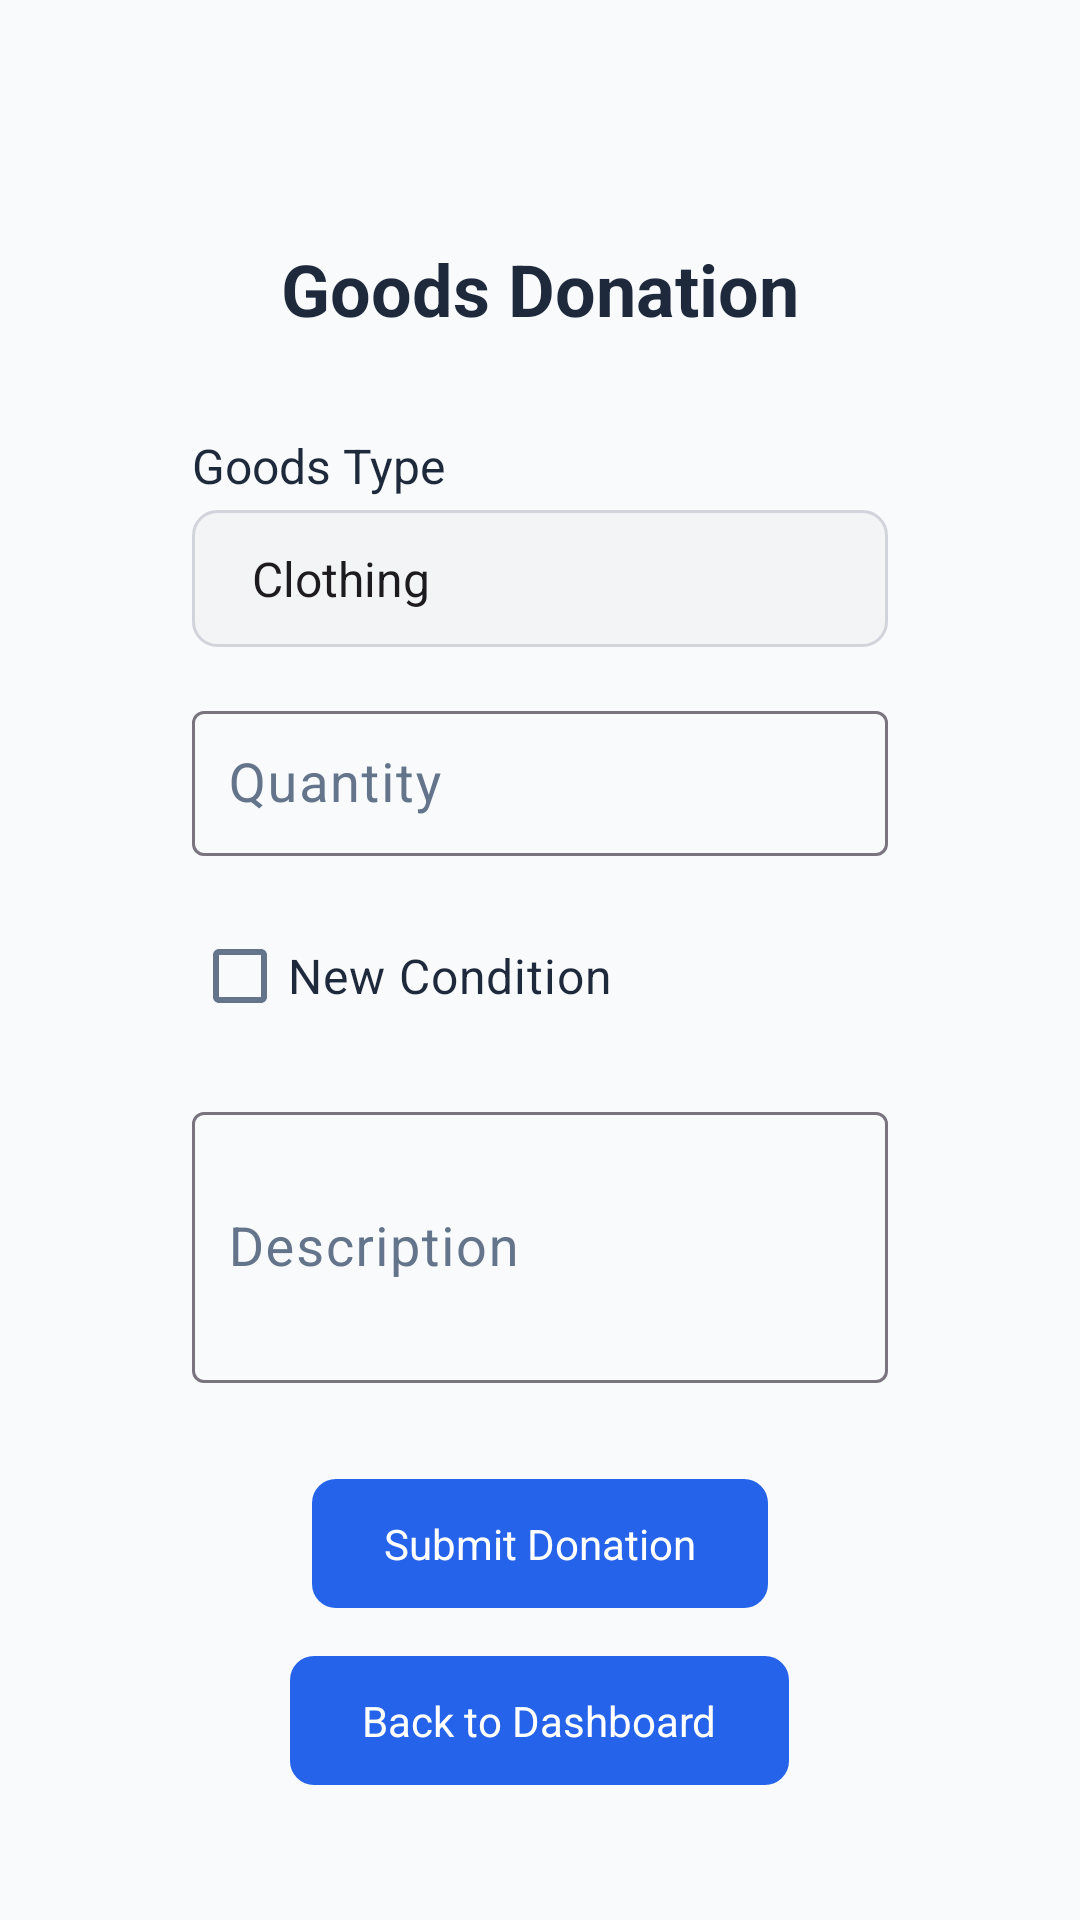

Here is an Android app screen rendered from its layout file. Give the layout XML and the strings, colors and styles it references.
<!-- AndroidManifest.xml: activity theme Theme.HelpingHands -->
<!-- res/layout/activity_goods_donation.xml -->
<?xml version="1.0" encoding="utf-8"?>
<ScrollView
    xmlns:android="http://schemas.android.com/apk/res/android"
    xmlns:app="http://schemas.android.com/apk/res-auto"
    android:layout_width="match_parent"
    android:layout_height="match_parent"
    android:padding="24dp"
    android:background="@color/background_light">

    <LinearLayout
        android:layout_width="match_parent"
        android:layout_height="wrap_content"
        android:orientation="vertical"
        android:padding="24dp"
        android:layout_marginHorizontal="16dp"
        android:layout_marginVertical="32dp">

        <TextView
            android:layout_width="wrap_content"
            android:layout_height="wrap_content"
            android:text="@string/goods_donation_title"
            android:textSize="24sp"
            android:textStyle="bold"
            android:textColor="@color/on_surface"
            android:layout_gravity="center_horizontal"
            android:layout_marginBottom="32dp"/>

        <TextView
            android:layout_width="wrap_content"
            android:layout_height="wrap_content"
            android:text="@string/goods_type_label"
            android:textSize="16sp"
            android:textColor="@color/on_surface"
            android:layout_marginBottom="4dp"/>

        <Spinner
            android:id="@+id/spGoodsType"
            android:layout_width="match_parent"
            android:layout_height="wrap_content"
            android:background="@drawable/rounded_text_bg"
            android:entries="@array/goods_types"
            android:padding="12dp"/>

        <com.google.android.material.textfield.TextInputLayout
            android:id="@+id/quantityLayout"
            android:layout_width="match_parent"
            android:layout_height="wrap_content"
            android:layout_marginTop="16dp"
            app:hintTextAppearance="@style/TextAppearance.AppCompat.Caption"
            app:hintTextColor="@color/on_surface_variant"
            android:hint="@string/quantity_label_goods">

            <com.google.android.material.textfield.TextInputEditText
                android:id="@+id/etQuantity"
                android:layout_width="match_parent"
                android:layout_height="wrap_content"
                android:inputType="number"
                android:textSize="18sp"
                android:textColor="@color/on_surface"
                android:padding="12dp"/>

        </com.google.android.material.textfield.TextInputLayout>

        <CheckBox
            android:id="@+id/cbIsNew"
            android:layout_width="wrap_content"
            android:layout_height="wrap_content"
            android:text="@string/is_new_label"
            android:textSize="16sp"
            android:textColor="@color/on_surface"
            android:layout_marginTop="16dp"/>

        <com.google.android.material.textfield.TextInputLayout
            android:id="@+id/descriptionLayout"
            android:layout_width="match_parent"
            android:layout_height="wrap_content"
            android:layout_marginTop="16dp"
            app:hintTextAppearance="@style/TextAppearance.AppCompat.Caption"
            app:hintTextColor="@color/on_surface_variant"
            android:hint="@string/description_label">

            <com.google.android.material.textfield.TextInputEditText
                android:id="@+id/etDescription"
                android:layout_width="match_parent"
                android:layout_height="wrap_content"
                android:inputType="textMultiLine"
                android:minLines="3"
                android:textSize="18sp"
                android:textColor="@color/on_surface"
                android:padding="12dp"/>

        </com.google.android.material.textfield.TextInputLayout>

        <com.google.android.material.button.MaterialButton
            android:id="@+id/btnSubmit"
            android:layout_width="wrap_content"
            android:layout_height="wrap_content"
            android:text="@string/submit_donation_button"
            android:layout_gravity="center_horizontal"
            android:layout_marginTop="32dp"
            app:backgroundTint="@color/primary"
            android:textColor="@android:color/white"
            android:paddingHorizontal="24dp"
            android:paddingVertical="12dp"/>

        <com.google.android.material.button.MaterialButton
            android:id="@+id/btnBack"
            android:layout_width="wrap_content"
            android:layout_height="wrap_content"
            android:text="@string/back_to_dashboard_button"
            android:layout_gravity="center_horizontal"
            android:layout_marginTop="16dp"
            app:backgroundTint="@color/primary"
            android:textColor="@android:color/white"
            android:paddingHorizontal="24dp"
            android:paddingVertical="12dp"/>

    </LinearLayout>
</ScrollView>
<!-- resources referenced by this layout -->
<resources>
  <string-array name="goods_types">
          <item>Clothing</item>
          <item>Blankets</item>
          <item>Hygiene Products</item>
          <item>School Supplies</item>
          <item>Other</item>
      </string-array>
  <color name="background_light">#F8FAFC</color>
  <color name="on_surface">#1E293B</color>
  <color name="on_surface_variant">#64748B</color>
  <color name="primary">#2563EB</color>
  <!-- drawable rounded_text_bg (drawable) -->
  <?xml version="1.0" encoding="utf-8"?>
  <shape xmlns:android="http://schemas.android.com/apk/res/android">
      <solid android:color="#F3F4F6" />
      <stroke android:width="1dp" android:color="#D1D5DB" />
      <corners android:radius="8dp" />
      <padding
          android:left="12dp"
          android:top="8dp"
          android:right="12dp"
          android:bottom="8dp" />
  </shape>
  <string name="back_to_dashboard_button">Back to Dashboard</string>
  <string name="description_label">Description</string>
  <string name="goods_donation_title">Goods Donation</string>
  <string name="goods_type_label">Goods Type</string>
  <string name="is_new_label">New Condition</string>
  <string name="quantity_label_goods">Quantity</string>
  <string name="submit_donation_button">Submit Donation</string>
  <style name="Theme.HelpingHands" parent="Base.Theme.HelpingHands" />
  <color name="white">#FFFFFF</color>
  <color name="primary_light">#DBEAFE</color>
  <color name="primary_dark">#1D4ED8</color>
  <color name="secondary">#10B981</color>
  <color name="secondary_light">#D1FAE5</color>
  <color name="secondary_dark">#059669</color>
  <color name="surface">#FFFFFF</color>
  <color name="surface_variant">#F1F5F9</color>
  <color name="background">#F8FAFC</color>
  <color name="error">#DC2626</color>
  <style name="ShapeAppearance.Small" parent="ShapeAppearance.Material3.SmallComponent">
          <item name="cornerFamily">rounded</item>
          <item name="cornerSize">4dp</item>
      </style>
  <style name="ShapeAppearance.Medium" parent="ShapeAppearance.Material3.MediumComponent">
          <item name="cornerFamily">rounded</item>
          <item name="cornerSize">8dp</item>
      </style>
  <style name="ShapeAppearance.Large" parent="ShapeAppearance.Material3.LargeComponent">
          <item name="cornerFamily">rounded</item>
          <item name="cornerSize">12dp</item>
      </style>
  <style name="FilledButtonStyle">
          <item name="android:textColor">@color/white</item>
          <item name="backgroundTint">@color/primary</item>
          <item name="cornerRadius">8dp</item>
          <item name="android:paddingStart">24dp</item>
          <item name="android:paddingEnd">24dp</item>
          <item name="android:paddingTop">12dp</item>
          <item name="android:paddingBottom">12dp</item>
      </style>
  <style name="CardStyle">
          <item name="cardCornerRadius">12dp</item>
          <item name="cardElevation">4dp</item>
          <item name="cardBackgroundColor">@color/surface</item>
          <item name="strokeColor">@color/surface_variant</item>
          <item name="strokeWidth">1dp</item>
      </style>
</resources>
